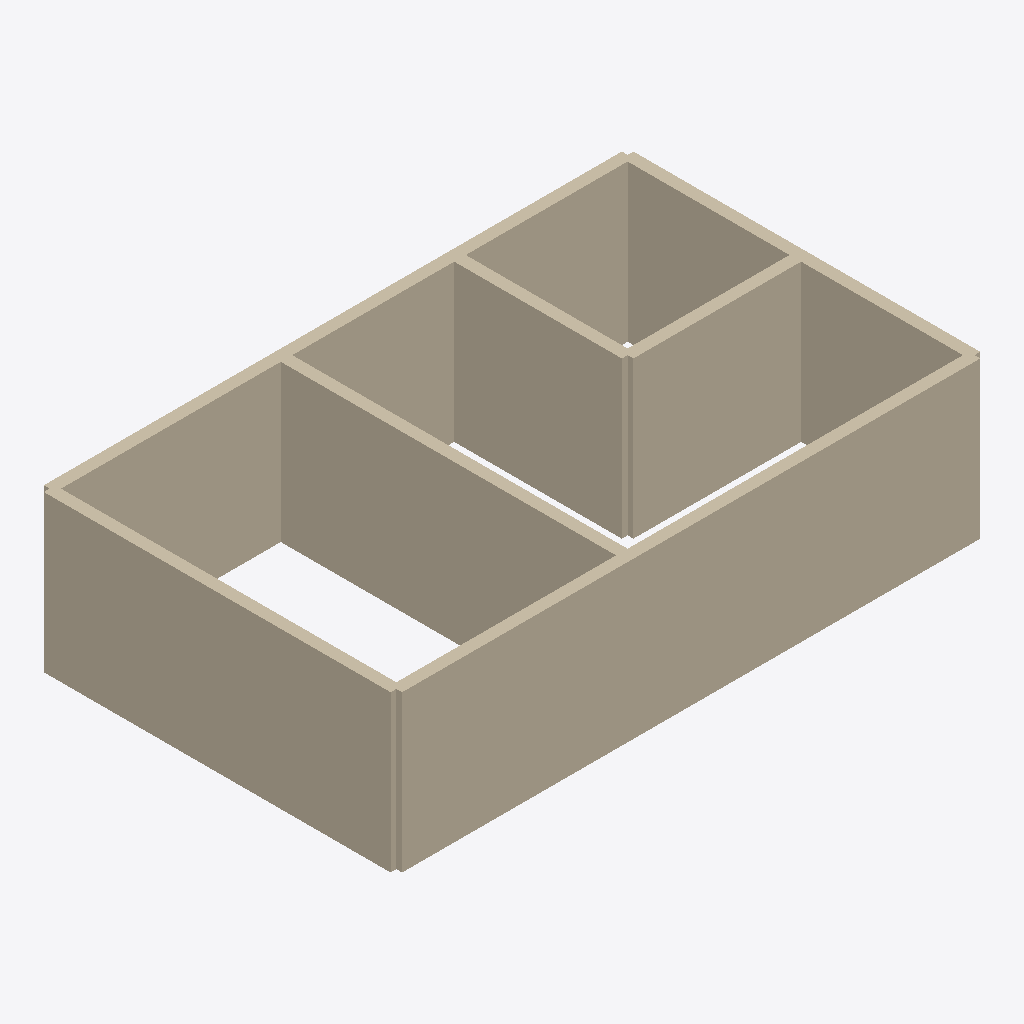
Isometric view of an IFC building model (IFC-SPF (STEP), schema IFC4, length unit millimetre), seen from the south-west, elements coloured by IFC class: 7 walls (beige).
Extent 10.2 m × 6.2 m × 2.7 m (x, y, z). Storeys (1): RDC at 0.00 m. Elements (7): 7 IfcWall.

HEADER;
FILE_DESCRIPTION(('ViewDefinition [ReferenceView]'),'2;1');
FILE_NAME('test_ifc4_espaces.ifc','2026-11-17T00:00:00',(''),(''),'','','');
FILE_SCHEMA(('IFC4'));
ENDSEC;
DATA;
#1=IFCPROJECT('1EspacesEssaiProjet001',$,'Projet espaces',$,$,$,$,(#20),#10);
#30=IFCSITE('1EspacesEssaiSite00001',$,'Site',$,$,#31,$,$,.ELEMENT.,$,$,$,$,$);
#40=IFCBUILDING('1EspacesEssaiBatiment1',$,'Batiment',$,$,#41,$,$,.ELEMENT.,$,$,$);
#50=IFCBUILDINGSTOREY('1EspacesEssaiNiveau001',$,'RDC',$,$,#51,$,$,.ELEMENT.,0.0);
#1015=IFCWALL('1EspacesEssai000000001',$,'Mur sud',$,$,#1004,#1014,$,.STANDARD.);
#1060=IFCWALL('1EspacesEssai000000004',$,'Mur ouest',$,$,#1049,#1059,$,.STANDARD.);
#1045=IFCWALL('1EspacesEssai000000003',$,'Mur nord',$,$,#1034,#1044,$,.STANDARD.);
#1075=IFCWALL('1EspacesEssai000000005',$,'Refend',$,$,#1064,#1074,$,.STANDARD.);
#1030=IFCWALL('1EspacesEssai000000002',$,'Mur est',$,$,#1019,#1029,$,.STANDARD.);
#1090=IFCWALL('1EspacesEssai000000006',$,'Placard ouest',$,$,#1079,#1089,$,.STANDARD.);
#1105=IFCWALL('1EspacesEssai000000007',$,'Placard sud',$,$,#1094,#1104,$,.STANDARD.);
ENDSEC;
